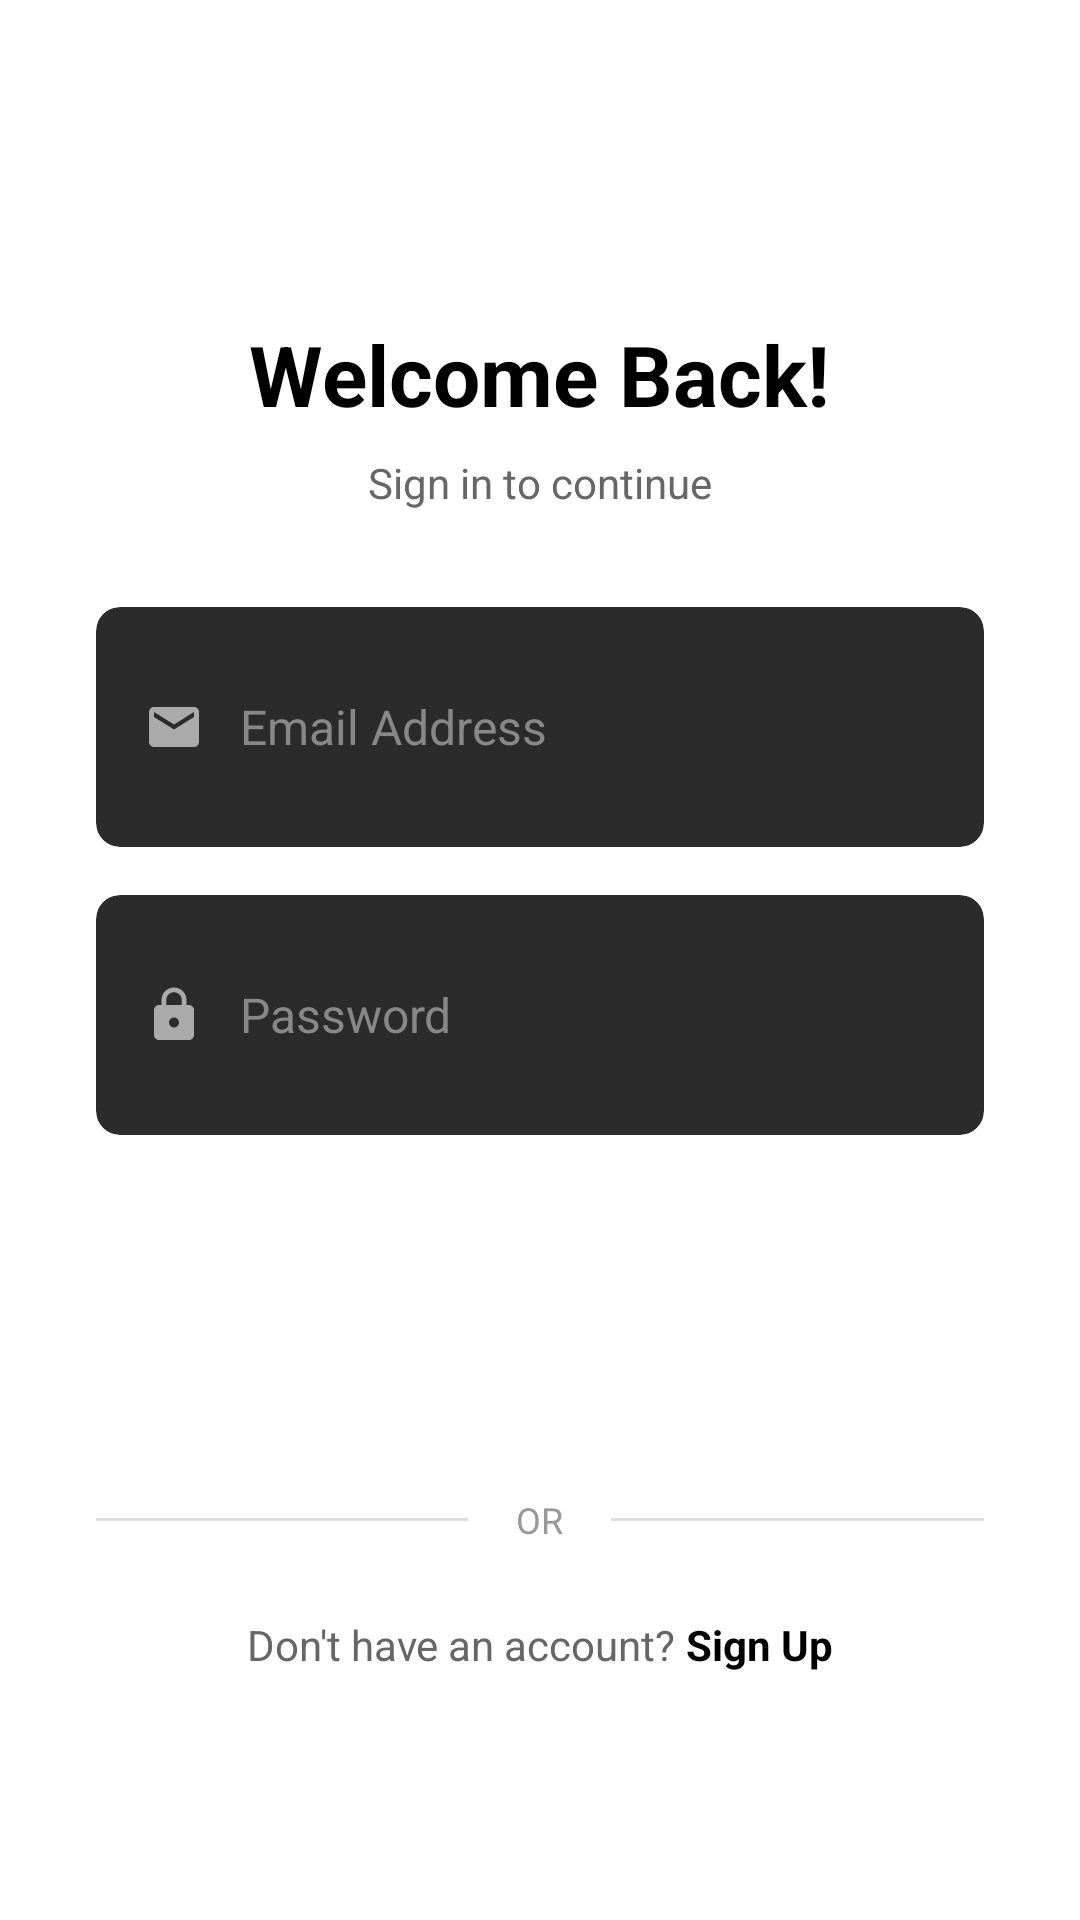

Android layout source for this screen:
<!-- AndroidManifest.xml: application theme Theme.YourApp -->
<!-- res/layout/activity_login.xml -->
<?xml version="1.0" encoding="utf-8"?>
<ScrollView xmlns:android="http://schemas.android.com/apk/res/android"
    xmlns:app="http://schemas.android.com/apk/res-auto"
    xmlns:tools="http://schemas.android.com/tools"
    android:layout_width="match_parent"
    android:layout_height="match_parent"
    android:background="#FFFFFF"
    android:fillViewport="true">

    <LinearLayout
        android:layout_width="match_parent"
        android:layout_height="wrap_content"
        android:orientation="vertical"
        android:padding="32dp"
        android:gravity="center">

        

        
        <TextView
            android:layout_width="wrap_content"
            android:layout_height="wrap_content"
            android:text="Welcome Back!"
            android:textColor="#000000"
            android:textSize="28sp"
            android:textStyle="bold"
            android:layout_marginTop="24dp"
            android:layout_marginBottom="8dp" />

        <TextView
            android:layout_width="wrap_content"
            android:layout_height="wrap_content"
            android:text="Sign in to continue"
            android:textColor="#666666"
            android:textSize="14sp"
            android:layout_marginBottom="32dp" />

        
        <com.google.android.material.card.MaterialCardView
            android:layout_width="match_parent"
            android:layout_height="wrap_content"
            android:layout_marginBottom="16dp"
            app:cardCornerRadius="8dp"
            app:cardElevation="0dp"
            app:cardBackgroundColor="#2B2B2B"
            app:strokeColor="#2B2B2B"
            app:strokeWidth="0dp">

            <LinearLayout
                android:layout_width="match_parent"
                android:layout_height="wrap_content"
                android:orientation="horizontal"
                android:padding="16dp"
                android:gravity="center_vertical">

                <ImageView
                    android:layout_width="20dp"
                    android:layout_height="20dp"
                    android:src="@drawable/ic_email"
                    android:contentDescription="Email Icon"
                    app:tint="#AAAAAA" />

                <EditText
                    android:id="@+id/emailInput"
                    android:layout_width="0dp"
                    android:layout_height="wrap_content"
                    android:layout_marginStart="12dp"
                    android:layout_weight="1"
                    android:background="@null"
                    android:hint="Email Address"
                    android:inputType="textEmailAddress"
                    android:minHeight="48dp"
                    android:textColor="#FFFFFF"
                    android:textColorHint="#888888"
                    android:textCursorDrawable="@drawable/cursor_white"
                    android:textSize="16sp" />

            </LinearLayout>
        </com.google.android.material.card.MaterialCardView>

        
        <com.google.android.material.card.MaterialCardView
            android:layout_width="match_parent"
            android:layout_height="wrap_content"
            android:layout_marginBottom="24dp"
            app:cardCornerRadius="8dp"
            app:cardElevation="0dp"
            app:cardBackgroundColor="#2B2B2B"
            app:strokeColor="#2B2B2B"
            app:strokeWidth="0dp">

            <LinearLayout
                android:layout_width="match_parent"
                android:layout_height="wrap_content"
                android:orientation="horizontal"
                android:padding="16dp"
                android:gravity="center_vertical">

                <ImageView
                    android:layout_width="20dp"
                    android:layout_height="20dp"
                    android:src="@drawable/ic_lock"
                    android:contentDescription="Password Icon"
                    app:tint="#AAAAAA" />

                <EditText
                    android:id="@+id/passwordInput"
                    android:layout_width="0dp"
                    android:layout_height="wrap_content"
                    android:layout_marginStart="12dp"
                    android:layout_weight="1"
                    android:background="@null"
                    android:hint="Password"
                    android:inputType="textPassword"
                    android:minHeight="48dp"
                    android:textColor="#FFFFFF"
                    android:textColorHint="#888888"
                    android:textCursorDrawable="@null"
                    android:textSize="16sp" />

            </LinearLayout>
        </com.google.android.material.card.MaterialCardView>

        
        <Button
            android:id="@+id/loginButton"
            android:layout_width="match_parent"
            android:layout_height="56dp"
            android:background="@drawable/button_black"
            android:text="LOGIN"
            android:textColor="#FFFFFF"
            android:textSize="16sp"
            android:textStyle="bold"
            android:letterSpacing="0.1"
            android:layout_marginBottom="16dp" />

        
        <ProgressBar
            android:id="@+id/progressBar"
            android:layout_width="wrap_content"
            android:layout_height="wrap_content"
            android:visibility="gone"
            android:indeterminateTint="#000000" />

        
        <LinearLayout
            android:layout_width="match_parent"
            android:layout_height="wrap_content"
            android:orientation="horizontal"
            android:gravity="center_vertical"
            android:layout_marginTop="24dp"
            android:layout_marginBottom="24dp">

            <View
                android:layout_width="0dp"
                android:layout_height="1dp"
                android:layout_weight="1"
                android:background="#DDDDDD" />

            <TextView
                android:layout_width="wrap_content"
                android:layout_height="wrap_content"
                android:text="OR"
                android:textColor="#999999"
                android:textSize="12sp"
                android:paddingStart="16dp"
                android:paddingEnd="16dp" />

            <View
                android:layout_width="0dp"
                android:layout_height="1dp"
                android:layout_weight="1"
                android:background="#DDDDDD" />

        </LinearLayout>

        
        <LinearLayout
            android:layout_width="wrap_content"
            android:layout_height="wrap_content"
            android:orientation="horizontal"
            android:gravity="center">

            <TextView
                android:layout_width="wrap_content"
                android:layout_height="wrap_content"
                android:text="Don't have an account? "
                android:textColor="#666666"
                android:textSize="14sp" />

            <TextView
                android:id="@+id/registerText"
                android:layout_width="wrap_content"
                android:layout_height="wrap_content"
                android:clickable="true"
                android:focusable="true"
                android:text="Sign Up"
                android:textColor="#000000"
                android:textSize="14sp"
                android:textStyle="bold"
                tools:ignore="TouchTargetSizeCheck" />

        </LinearLayout>

    </LinearLayout>

</ScrollView>
<!-- resources referenced by this layout -->
<resources>
  <!-- drawable ic_email (drawable) -->
  <?xml version="1.0" encoding="utf-8"?>
  <vector xmlns:android="http://schemas.android.com/apk/res/android"
      android:width="24dp"
      android:height="24dp"
      android:viewportWidth="24"
      android:viewportHeight="24">
      <path
          android:fillColor="#000000"
          android:pathData="M20,4H4C2.9,4 2.01,4.9 2.01,6L2,18c0,1.1 0.9,2 2,2h16c1.1,0 2,-0.9 2,-2V6C22,4.9 21.1,4 20,4zM20,8l-8,5L4,8V6l8,5l8,-5V8z" />
  </vector>
  <!-- drawable ic_lock (drawable) -->
  <?xml version="1.0" encoding="utf-8"?>
  <vector xmlns:android="http://schemas.android.com/apk/res/android"
      android:width="24dp"
      android:height="24dp"
      android:viewportWidth="24"
      android:viewportHeight="24">
      <path
          android:fillColor="#000000"
          android:pathData="M18,8h-1V6c0,-2.76 -2.24,-5 -5,-5S7,3.24 7,6v2H6c-1.1,0 -2,0.9 -2,2v10c0,1.1 0.9,2 2,2h12c1.1,0 2,-0.9 2,-2V10C20,8.9 19.1,8 18,8zM12,17c-1.1,0 -2,-0.9 -2,-2s0.9,-2 2,-2s2,0.9 2,2S13.1,17 12,17zM15.1,8H8.9V6c0,-1.71 1.39,-3.1 3.1,-3.1s3.1,1.39 3.1,3.1V8z" />
  </vector>
  <style name="Theme.YourApp" parent="Theme.MaterialComponents.DayNight.NoActionBar">
          <item name="colorPrimary">#000000</item>
          <item name="colorPrimaryVariant">#958B8B</item>
          <item name="colorOnPrimary">#FFFFFF</item>
          <item name="colorSecondary">#FFFFFF</item>
          <item name="colorSecondaryVariant">#333333</item>
          <item name="colorOnSecondary">#FFFFFF</item>
          <item name="android:statusBarColor">#000000</item>
          <item name="android:windowLightStatusBar">false</item>
      </style>
</resources>
